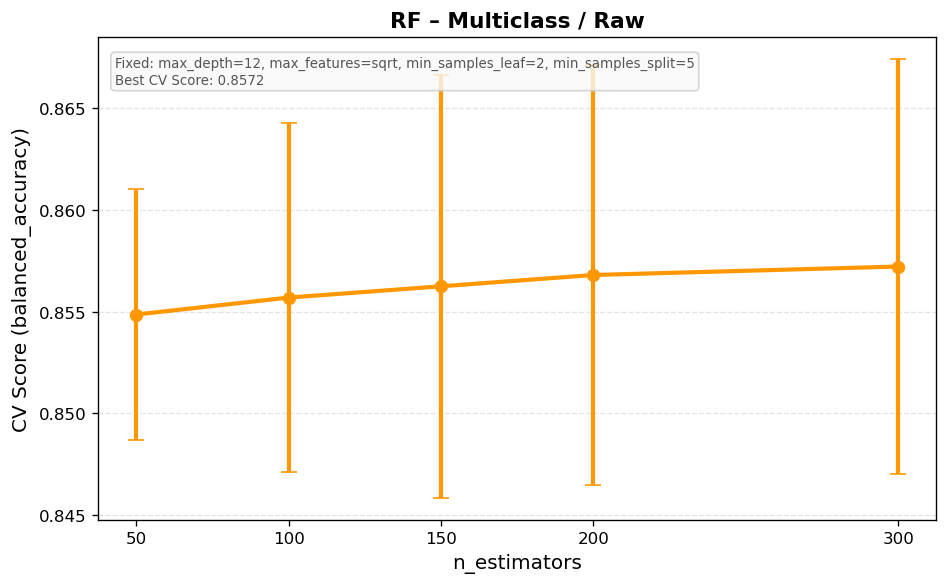

The data file committed next to this chart (first rows):
mean_fit_time, std_fit_time, mean_score_time, std_score_time, param_max_depth, param_max_features, param_min_samples_leaf, param_min_samples_split, param_n_estimators, params, split0_test_score, split1_test_score, split2_test_score, split3_test_score, split4_test_score, mean_test_score, std_test_score, rank_test_score, Task, Features
0.1336, 0.003129, 0.006807, 0.0001143, 12, sqrt, 2, 5, 50, {'max_depth': 12, 'max_features': 'sqrt'…, 0.8576, 0.8444, 0.8604, 0.8604, 0.8514, 0.8549, 0.006165, 43, Multiclass, Raw
0.2627, 0.003423, 0.009833, 0.0004034, 12, sqrt, 2, 5, 100, {'max_depth': 12, 'max_features': 'sqrt'…, 0.8604, 0.8431, 0.8597, 0.8667, 0.8486, 0.8557, 0.008589, 33, Multiclass, Raw
0.4042, 0.003872, 0.01341, 0.0006554, 12, sqrt, 2, 5, 150, {'max_depth': 12, 'max_features': 'sqrt'…, 0.8632, 0.8424, 0.8604, 0.8694, 0.8458, 0.8562, 0.0104, 19, Multiclass, Raw
0.5266, 0.00582, 0.01663, 0.0006484, 12, sqrt, 2, 5, 200, {'max_depth': 12, 'max_features': 'sqrt'…, 0.8681, 0.841, 0.8611, 0.8653, 0.8486, 0.8568, 0.01034, 5, Multiclass, Raw
0.7901, 0.00583, 0.02453, 0.002304, 12, sqrt, 2, 5, 300, {'max_depth': 12, 'max_features': 'sqrt'…, 0.8639, 0.8403, 0.8639, 0.8674, 0.8507, 0.8572, 0.01021, 1, Multiclass, Raw
